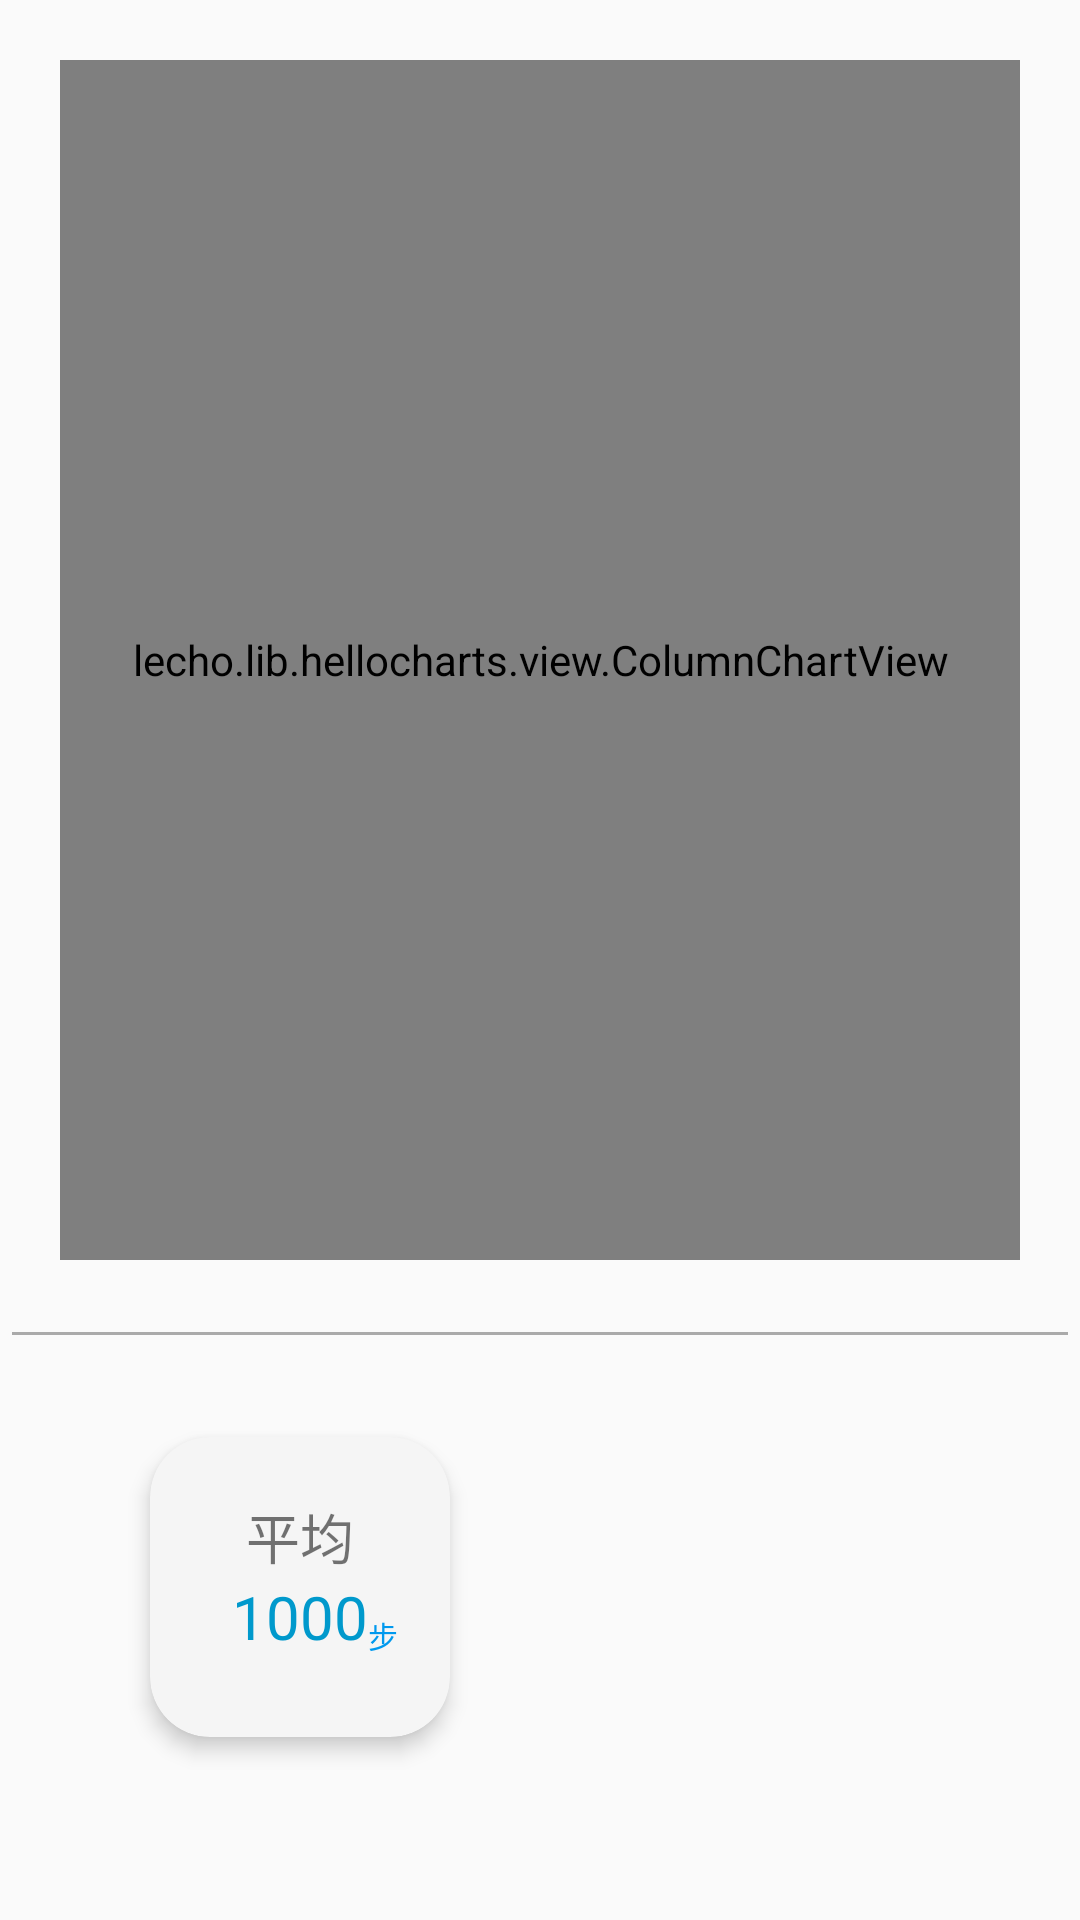

Here is an Android app screen rendered from its layout file. Give the layout XML and the strings, colors and styles it references.
<!-- AndroidManifest.xml: application theme AppTheme -->
<!-- res/layout/fragment_chart.xml -->
<?xml version="1.0" encoding="utf-8"?>
<LinearLayout xmlns:android="http://schemas.android.com/apk/res/android"
    xmlns:app="http://schemas.android.com/apk/res-auto"
    android:layout_width="match_parent"
    android:layout_height="match_parent"
    android:orientation="vertical">

    <lecho.lib.hellocharts.view.ColumnChartView
        android:id="@+id/chart_show"
        android:layout_width="match_parent"
        android:layout_height="400dp"
        android:layout_margin="20dp"/>

    <View
        android:layout_width="match_parent"
        android:layout_height="1dp"
        android:background="@android:color/darker_gray"
        android:layout_margin="4dp" />

    <androidx.cardview.widget.CardView
        android:layout_width="100dp"
        android:layout_height="100dp"
        app:cardCornerRadius="@dimen/cardViewRadius"
        app:cardElevation="@dimen/cardViewElevation"
        app:cardBackgroundColor="@color/cardViewBackgroundColor"
        android:layout_marginLeft="50dp"
        android:layout_marginTop="30dp">

        <RelativeLayout
            android:layout_width="match_parent"
            android:layout_height="match_parent">

            <TextView
                android:id="@+id/tv_avg"
                android:layout_width="wrap_content"
                android:layout_height="wrap_content"
                android:text="平均"
                android:textSize="18sp"
                android:layout_marginTop="20dp"
                android:layout_centerHorizontal="true"/>

            <TextView
                android:id="@+id/tv_num"
                android:layout_width="wrap_content"
                android:layout_height="wrap_content"
                android:layout_below="@id/tv_avg"
                android:text="1000"
                android:textSize="20sp"
                android:layout_centerHorizontal="true"
                android:textColor="@color/colorPrimary"/>

            <TextView
                android:id="@+id/tv_unit"
                android:layout_width="wrap_content"
                android:layout_height="wrap_content"
                android:layout_below="@id/tv_avg"
                android:layout_alignBottom="@id/tv_num"
                android:layout_toRightOf="@id/tv_num"
                android:gravity="bottom"
                android:text="步"
                android:textSize="10sp"
                android:textColor="@color/colorPrimaryDark"/>

        </RelativeLayout>



    </androidx.cardview.widget.CardView>

</LinearLayout>
<!-- resources referenced by this layout -->
<resources>
  <color name="cardViewBackgroundColor">#FFF5F5F5</color>
  <color name="colorPrimary">#FF0099cc</color>
  <color name="colorPrimaryDark">#FF0099ee</color>
  <dimen name="cardViewElevation">4dp</dimen>
  <dimen name="cardViewRadius">20dp</dimen>
  <style name="AppTheme" parent="Theme.AppCompat.Light.NoActionBar">
          
          <item name="colorPrimary">@color/colorPrimary</item>
          <item name="colorPrimaryDark">@color/colorPrimary</item>
          <item name="colorAccent">@color/colorAccent</item>
      </style>
  <color name="colorAccent">#D81B60</color>
</resources>
